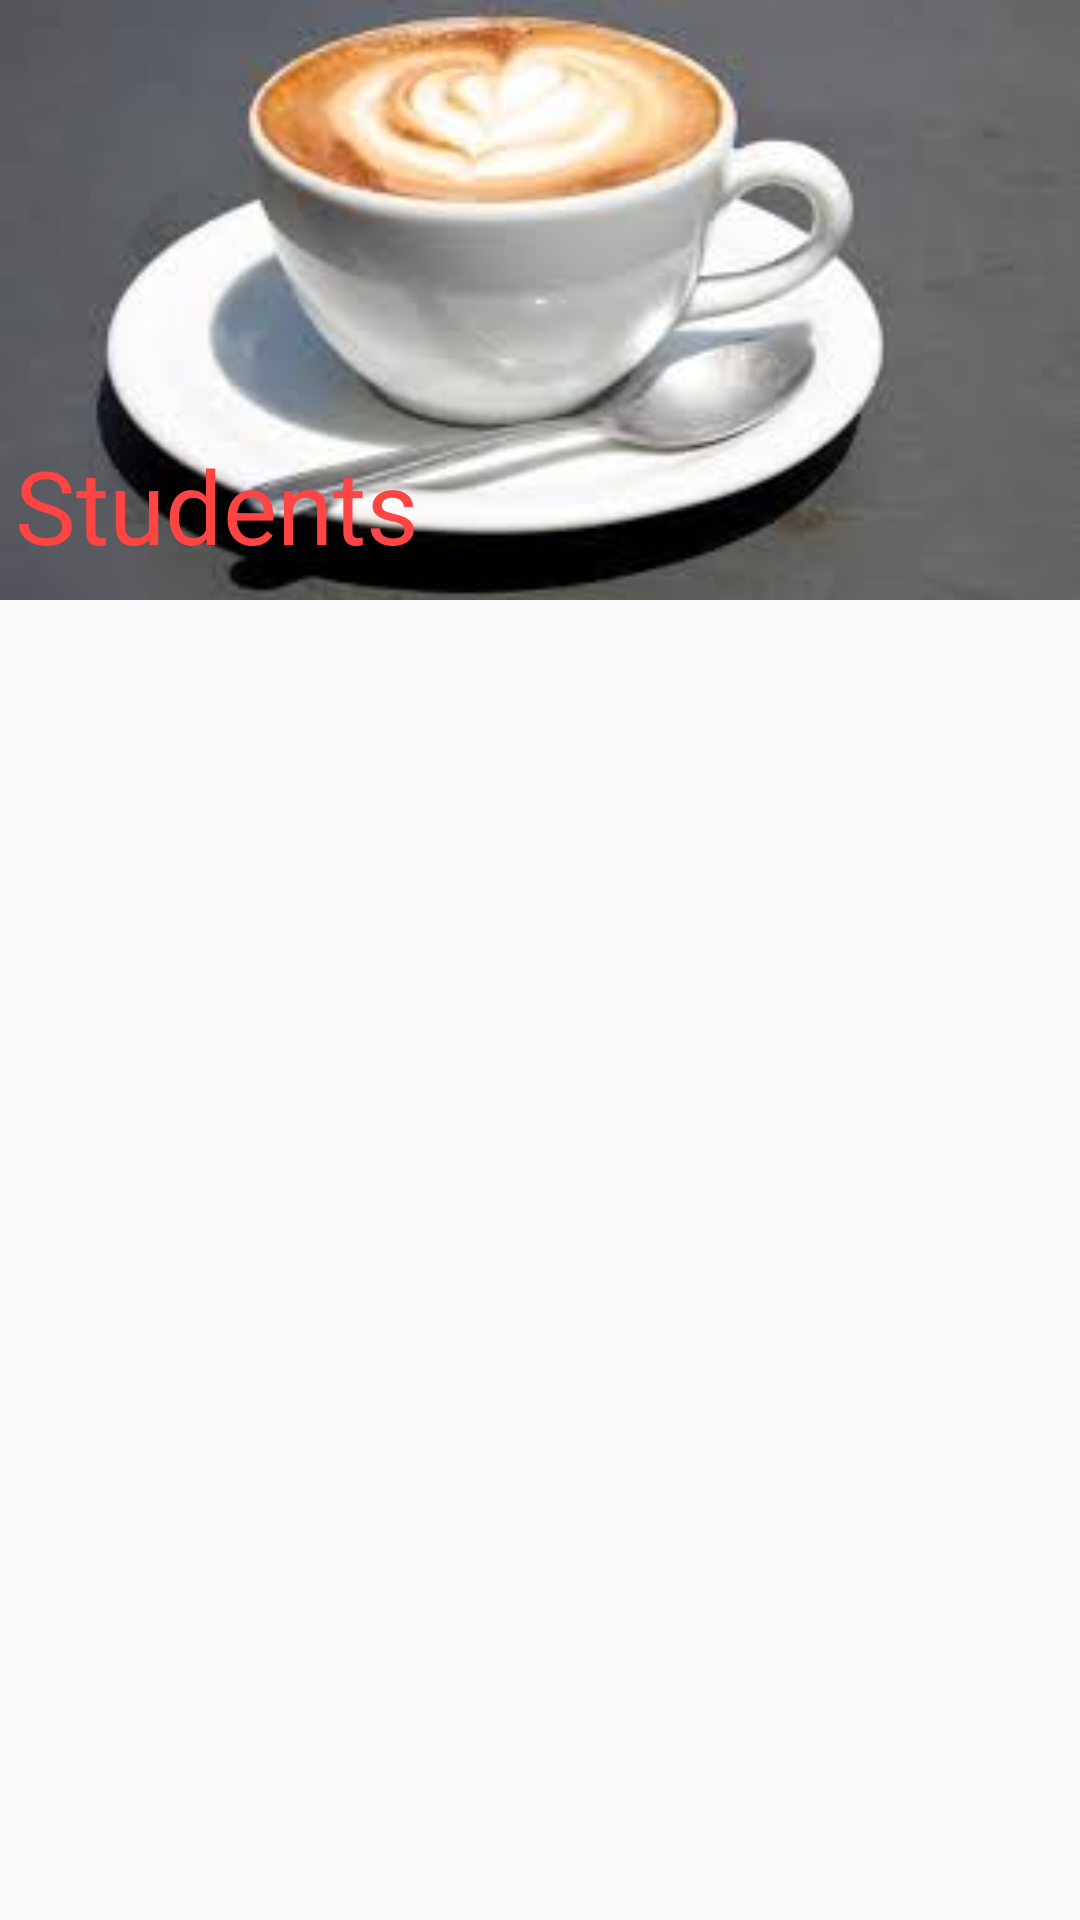

The Android layout XML behind this screen, and the referenced resources:
<!-- AndroidManifest.xml: activity theme AppTheme.NoActionBar -->
<!-- res/layout/activity_student.xml -->
<?xml version="1.0" encoding="utf-8"?>
<androidx.coordinatorlayout.widget.CoordinatorLayout xmlns:android="http://schemas.android.com/apk/res/android"
  xmlns:app="http://schemas.android.com/apk/res-auto"
  xmlns:tools="http://schemas.android.com/tools"
  android:layout_width="match_parent"
  android:layout_height="match_parent"
  tools:context=".StudentActivity">

  <com.google.android.material.appbar.AppBarLayout
    android:layout_width="match_parent"
    android:layout_height="200dp"
    android:minHeight="?attr/actionBarSize"
    android:theme="@style/AppTheme.AppBarOverlay">

    <com.google.android.material.appbar.CollapsingToolbarLayout
      android:layout_width="match_parent"
      android:layout_height="match_parent"
      app:contentScrim="@android:color/white"
      app:expandedTitleGravity="top"
      app:expandedTitleMarginStart="@dimen/shrine_toolbar_offset_start"
      app:expandedTitleMarginTop="@dimen/shrine_toolbar_offset_top"
      app:expandedTitleTextAppearance="@style/expandedToolbarText"
      app:collapsedTitleTextAppearance="@style/collapsedToolbarText"
      app:layout_scrollFlags="scroll|exitUntilCollapsed|snap">

      <androidx.appcompat.widget.AppCompatImageView
        android:layout_width="match_parent"
        android:layout_height="match_parent"
        android:scaleType="fitXY"
        android:src="@drawable/coffeeee"
        app:layout_collapseMode="parallax" />

      <androidx.appcompat.widget.Toolbar
        android:id="@+id/toolbar"
        android:layout_width="match_parent"
        android:layout_height="?attr/actionBarSize"
        app:layout_collapseMode="pin"
        app:title="@string/student_list"
        app:popupTheme="@style/AppTheme.PopupOverlay" />

    </com.google.android.material.appbar.CollapsingToolbarLayout>

  </com.google.android.material.appbar.AppBarLayout>

  <include layout="@layout/content_student" />

</androidx.coordinatorlayout.widget.CoordinatorLayout>
<!-- res/layout/content_student.xml (included above) -->
<FrameLayout xmlns:android="http://schemas.android.com/apk/res/android"
  xmlns:app="http://schemas.android.com/apk/res-auto"
  xmlns:tools="http://schemas.android.com/tools"
  android:id="@+id/student_frame"
  android:layout_width="match_parent"
  android:layout_height="match_parent"
  app:layout_behavior="@string/appbar_scrolling_view_behavior"
  />
<!-- resources referenced by this layout -->
<resources>
  <dimen name="shrine_toolbar_offset_start">5dp</dimen>
  <dimen name="shrine_toolbar_offset_top">150dp</dimen>
  <!-- drawable coffeeee: jpeg bitmap (drawable, 5816 bytes) -->
  <string name="student_list">Students</string>
  <style name="AppTheme.AppBarOverlay" parent="ThemeOverlay.AppCompat.Dark.ActionBar" />
  <style name="AppTheme.PopupOverlay" parent="ThemeOverlay.AppCompat.Light" />
  <style name="collapsedToolbarText" parent="TextAppearance.Design.CollapsingToolbar.Expanded">
      <item name="android:textColor">@android:color/black</item>
    </style>
  <style name="expandedToolbarText" parent="TextAppearance.Design.CollapsingToolbar.Expanded">
      <item name="android:textColor">@android:color/holo_red_light</item>
    </style>
  <style name="AppTheme.NoActionBar">
      
      
    </style>
</resources>
